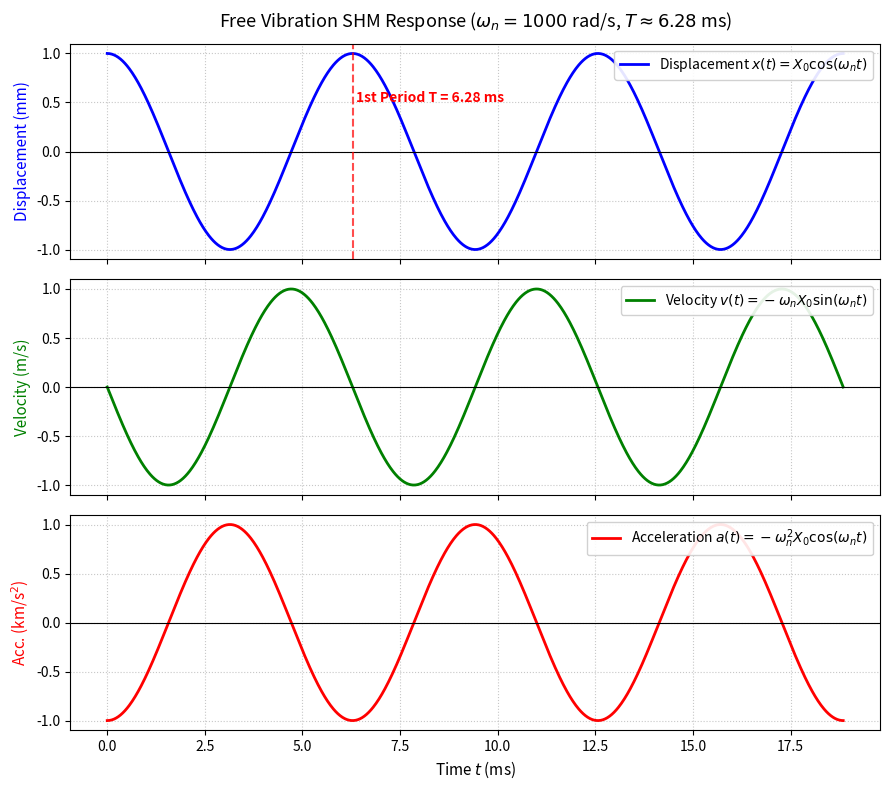

Reproduce this figure in Python.
import numpy as np
import matplotlib.pyplot as plt

# System Parameters
E = 200e9        # Pa (200 GPa)
A = 100e-6       # m^2 (100 mm^2)
L = 100e-3       # m (100 mm)
k_spring = 200e6 # N/m (200 kN/mm)
M = 100          # kg

# Equivalent Stiffness & Natural Frequency Calculation
k_bar = (A * E) / L
k_eq = (k_bar * k_spring) / (k_bar + k_spring)
omega_n = np.sqrt(k_eq / M) # rad/s (1000 rad/s)

# Time period T = 2*pi / omega_n
T = 2 * np.pi / omega_n # seconds (~0.00628 s = 6.28 ms)

# Define time array for 3 complete cycles
t = np.linspace(0, 3 * T, 1000) # seconds
t_ms = t * 1000                 # milliseconds

# Initial conditions: Displacement X_0 = 1.0 mm
X0 = 1.0 # mm
x_t = X0 * np.cos(omega_n * t)                          # Displacement (mm)
v_t = -X0 * (omega_n / 1000) * np.sin(omega_n * t)         # Velocity (m/s)
a_t = -X0 * ((omega_n / 1000)**2) * np.cos(omega_n * t)    # Acceleration (km/s^2)

# Plotting SHM Response
fig, (ax1, ax2, ax3) = plt.subplots(3, 1, figsize=(9, 8), sharex=True)

# 1. Displacement Plot
ax1.plot(t_ms, x_t, 'b-', linewidth=2, label=r'Displacement $x(t) = X_0 \cos(\omega_n t)$')
ax1.set_ylabel('Displacement (mm)', fontsize=11, color='blue')
ax1.grid(True, linestyle=':', alpha=0.7)
ax1.axhline(0, color='black', linewidth=0.8)
ax1.set_title(f'Free Vibration SHM Response ($\omega_n = {omega_n:.0f}$ rad/s, $T \\approx {T*1000:.2f}$ ms)', fontsize=13, pad=12)
ax1.legend(loc='upper right', framealpha=0.9)

# Mark 1st Time Period T
ax1.axvline(T * 1000, color='red', linestyle='--', alpha=0.7)
ax1.text(T * 1000 + 0.1, 0.5, f'1st Period T = {T*1000:.2f} ms', color='red', fontsize=10, fontweight='bold')

# 2. Velocity Plot
ax2.plot(t_ms, v_t, 'g-', linewidth=2, label=r'Velocity $v(t) = -\omega_n X_0 \sin(\omega_n t)$')
ax2.set_ylabel('Velocity (m/s)', fontsize=11, color='green')
ax2.grid(True, linestyle=':', alpha=0.7)
ax2.axhline(0, color='black', linewidth=0.8)
ax2.legend(loc='upper right', framealpha=0.9)

# 3. Acceleration Plot
ax3.plot(t_ms, a_t, 'r-', linewidth=2, label=r'Acceleration $a(t) = -\omega_n^2 X_0 \cos(\omega_n t)$')
ax3.set_xlabel('Time $t$ (ms)', fontsize=11)
ax3.set_ylabel('Acc. (km/s$^2$)', fontsize=11, color='red')
ax3.grid(True, linestyle=':', alpha=0.7)
ax3.axhline(0, color='black', linewidth=0.8)
ax3.legend(loc='upper right', framealpha=0.9)

plt.tight_layout()
plt.show()
